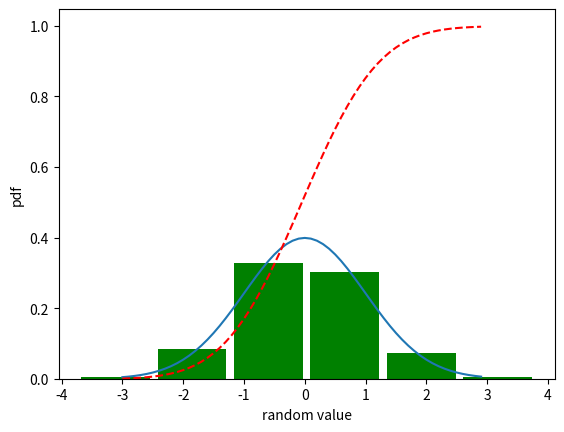

Reproduce this figure in Python.

#计算累积分布函数
#累积分布函数是概率密度函数的积分，表示随机变量X的概率分布
#小于随机变量某个值概率的和

import numpy as np
import matplotlib.pyplot  as plt 
import math
import numpy.matlib
np.random.seed(0)
N = np.matlib.randn(10000, 1)


def normfun(x, miu, delta):

    pdf = np.exp(-((x - miu)**2) / (2* delta**2)) / (delta * np.sqrt( 2 * np.pi))
    return pdf

miu = 0
delta = 1
X = np.arange(-3, 3, 0.1)
Y = normfun(X, miu, delta)
Cy = np.cumsum(Y*0.1)
plt.plot(X, Y)
plt.plot(X, Cy, 'r--')
plt.hist(N, bins = 6, color = 'g', rwidth = 0.9, density = True) #normed为density
plt.xlabel('random value')
plt.ylabel('pdf')
